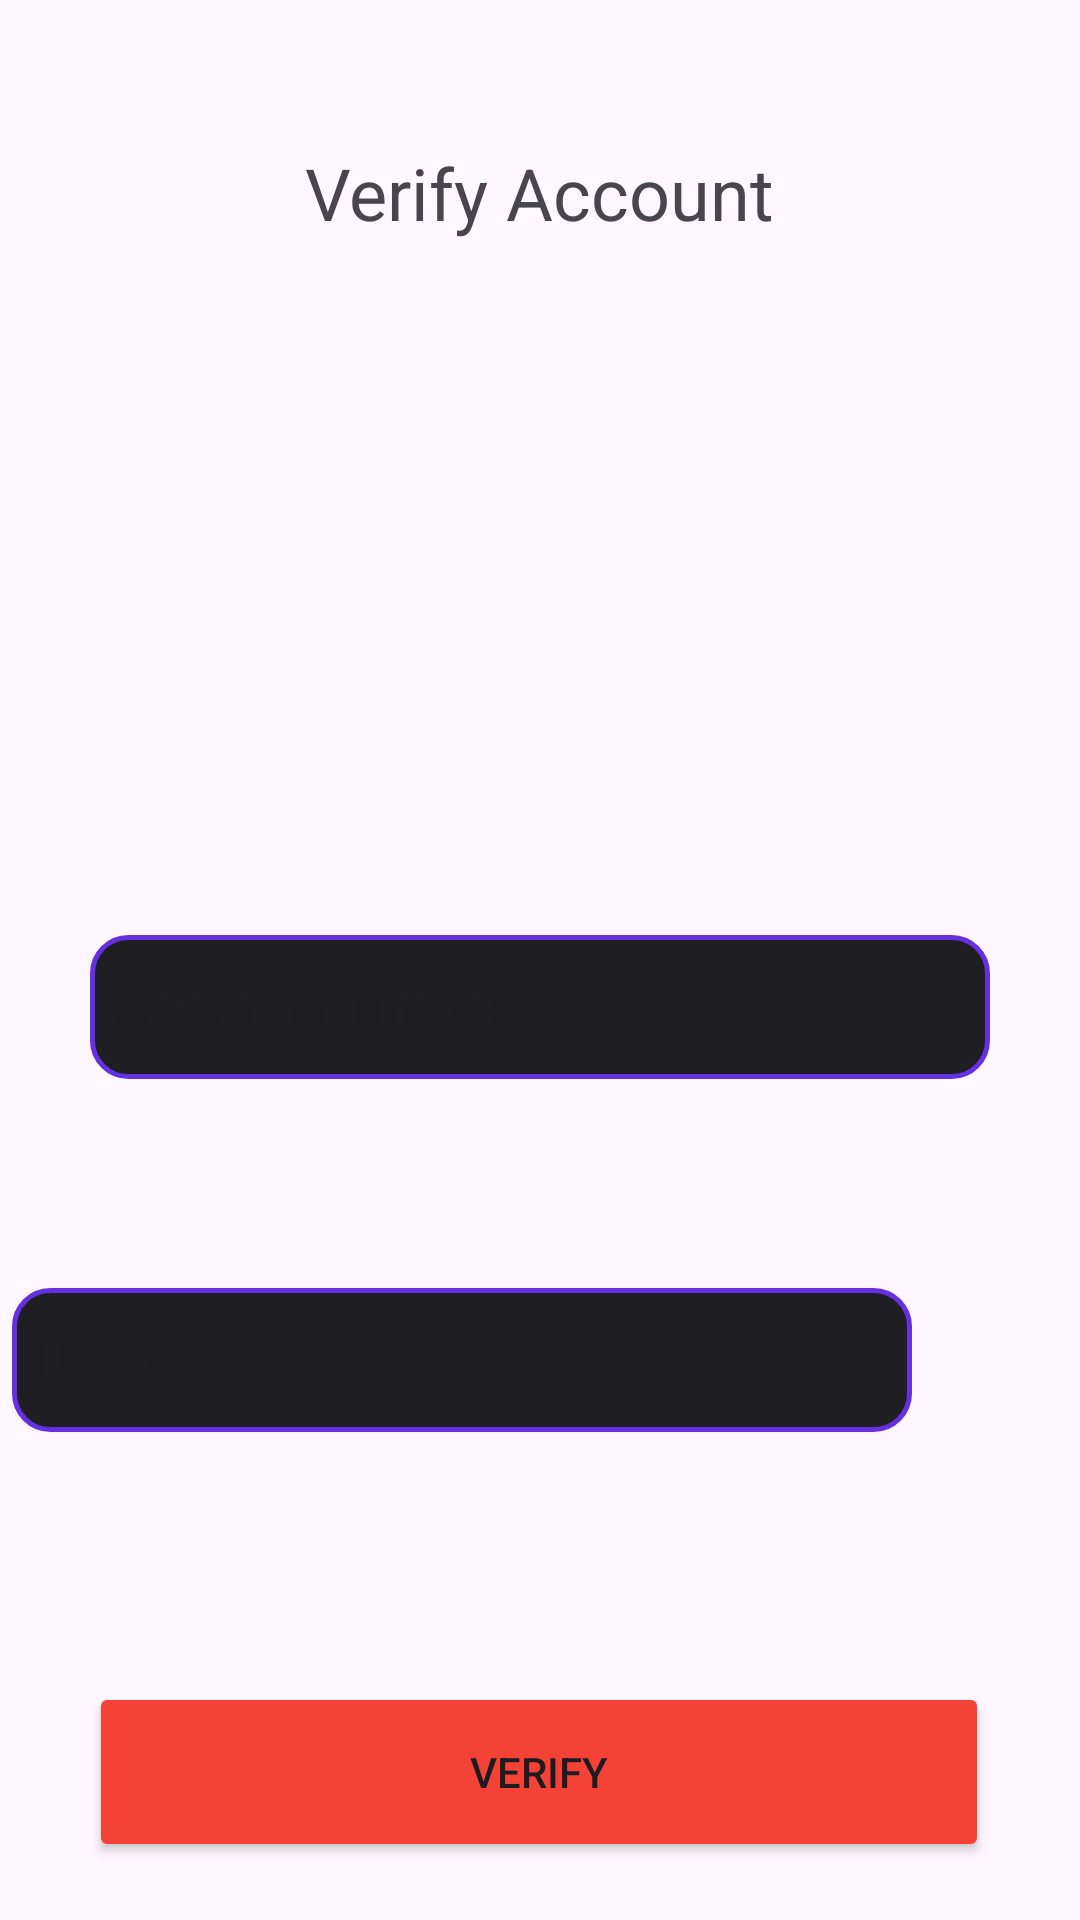

Android layout source for this screen:
<!-- AndroidManifest.xml: application theme Theme.CampusOLX -->
<!-- res/layout/activity_verify_account.xml -->
<?xml version="1.0" encoding="utf-8"?>

<androidx.constraintlayout.widget.ConstraintLayout xmlns:android="http://schemas.android.com/apk/res/android"
    xmlns:app="http://schemas.android.com/apk/res-auto"
    xmlns:tools="http://schemas.android.com/tools"
    android:id="@+id/linearLayout4"
    android:layout_width="match_parent"
    android:layout_height="match_parent"
    android:orientation="vertical"
    tools:context=".activites.VerifyAccountActivity">


    <Button
        android:id="@+id/verifyButton"
        android:layout_width="300dp"
        android:layout_height="60dp"
        android:layout_marginTop="24dp"
        android:backgroundTint="#F44336"
        android:text="@string/verify"
        app:cornerRadius="32dp"
        app:layout_constraintBottom_toBottomOf="parent"
        app:layout_constraintEnd_toEndOf="parent"
        app:layout_constraintHorizontal_bias="0.495"
        app:layout_constraintStart_toStartOf="parent"
        app:layout_constraintTop_toBottomOf="@+id/upi_id"
        app:layout_constraintVertical_bias="0.645" />

    <TextView
        android:id="@+id/textView2"
        android:layout_width="wrap_content"
        android:layout_height="wrap_content"
        android:layout_marginTop="48dp"
        android:text="@string/verify_account"
        android:textSize="24sp"
        app:layout_constraintEnd_toEndOf="parent"
        app:layout_constraintStart_toStartOf="parent"
        app:layout_constraintTop_toTopOf="parent"
        app:layout_constraintVertical_bias="0.0"
        />

    <EditText
        android:id="@+id/contact"
        android:layout_width="300dp"
        android:layout_height="48dp"
        android:layout_marginStart="56dp"
        android:layout_marginTop="212dp"
        android:layout_marginEnd="56dp"
        android:layout_marginBottom="50dp"
        android:background="@drawable/edit_text_background"
        android:ems="10"
        android:hint="@string/contact_number"
        android:inputType="phone"
        android:padding="8dp"
        app:layout_constraintBottom_toTopOf="@+id/upi_id"
        app:layout_constraintEnd_toEndOf="parent"
        app:layout_constraintStart_toStartOf="parent"
        app:layout_constraintTop_toBottomOf="@+id/textView2" />

    <EditText
        android:id="@+id/upi_id"
        android:layout_width="300dp"
        android:layout_height="48dp"
        android:layout_marginStart="56dp"
        android:layout_marginEnd="56dp"
        android:layout_marginBottom="40dp"
        android:background="@drawable/edit_text_background"
        android:ems="10"
        android:hint="@string/upi_id"
        android:inputType="text"
        android:padding="8dp"
        app:layout_constraintBottom_toTopOf="@+id/verifyButton"
        app:layout_constraintEnd_toEndOf="parent"
        app:layout_constraintHorizontal_bias="1.0"
        app:layout_constraintStart_toStartOf="parent"
        app:layout_constraintTop_toBottomOf="@+id/contact" />

</androidx.constraintlayout.widget.ConstraintLayout>
<!-- resources referenced by this layout -->
<resources>
  <!-- drawable edit_text_background (drawable) -->
  <?xml version="1.0" encoding="utf-8"?>
  
  <shape xmlns:android="http://schemas.android.com/apk/res/android"
      android:shape="rectangle">
  
      <solid android:color="#1F1F23"/>
      <corners android:radius="12dp"/>
      <stroke android:width="1.5dp"
          android:color="#6530E1"/>
  
  </shape>
  <string name="contact_number">Contact Number</string>
  <string name="upi_id">UPI Id</string>
  <string name="verify">Verify</string>
  <string name="verify_account">Verify Account</string>
  <style name="Theme.CampusOLX" parent="Theme.MaterialComponents.DayNight.NoActionBar">
          
          <item name="colorPrimary">@color/App_colour</item>
          <item name="colorPrimaryVariant">@color/purple_700</item>
          <item name="colorOnPrimary">@color/white</item>
          
          <item name="colorSecondary">@color/white_transparent</item>
          <item name="colorSecondaryVariant">@color/teal_700</item>
          <item name="colorOnSecondary">@color/black</item>
          
          <item name="android:statusBarColor">?attr/colorPrimaryVariant</item>
          
      </style>
  <color name="App_colour">#6530E1</color>
  <color name="purple_700">#6530E1</color>
  <color name="white">#FFFFFFFF</color>
  <color name="white_transparent">#00FFFFFF</color>
  <color name="teal_700">#FF018786</color>
  <color name="black">#FF000000</color>
</resources>
